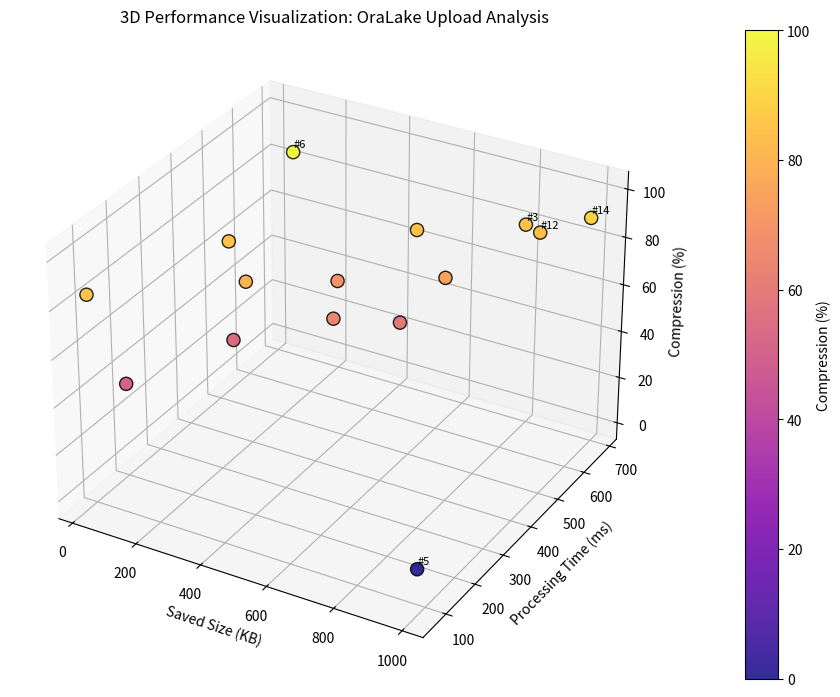

This figure's Python source:
import matplotlib.pyplot as plt
import numpy as np
from mpl_toolkits.mplot3d import Axes3D

# 15 simulated upload records
np.random.seed(42)
image_ids = np.arange(1, 16)

# Saved size in KB
file_sizes_kb = np.array([
    191.7, 26.9, 827.4, 591.0, 935.3, 183.0,
    450.2, 720.5, 310.8, 640.7, 510.4, 880.9,
    275.6, 990.2, 120.4
])

# Processing times in ms (roughly correlated to file size)
processing_times = np.array([
    331.3, 70.4, 631.6, 504.7, 151.6, 568.4,
    390.1, 470.2, 280.5, 410.3, 350.8, 640.5,
    260.2, 720.6, 120.4
]) + np.random.normal(0, 20, 15)  # small noise

# Compression ratios (%)
compression = np.array([
    85, 85, 85, 85, 0, 100,
    70, 75, 80, 60, 65, 85,
    55, 90, 50
])

# Plot setup
fig = plt.figure(figsize=(9, 7))
ax = fig.add_subplot(111, projection='3d')

# Scatter plot
sc = ax.scatter(
    file_sizes_kb,
    processing_times,
    compression,
    c=compression,
    cmap='plasma',
    s=90,
    edgecolors='k',
    alpha=0.85
)

# Labels and title
ax.set_xlabel('Saved Size (KB)')
ax.set_ylabel('Processing Time (ms)')
ax.set_zlabel('Compression (%)')
ax.set_title('3D Performance Visualization: OraLake Upload Analysis')

# Color bar for compression intensity
cbar = plt.colorbar(sc, pad=0.1)
cbar.set_label('Compression (%)')

# Annotate key points (for larger images)
for i in range(len(image_ids)):
    if file_sizes_kb[i] > 800 or compression[i] in [0, 100]:
        ax.text(file_sizes_kb[i], processing_times[i], compression[i] + 2,
                f"#{image_ids[i]}", fontsize=8, color='black')

plt.tight_layout()
plt.show()
